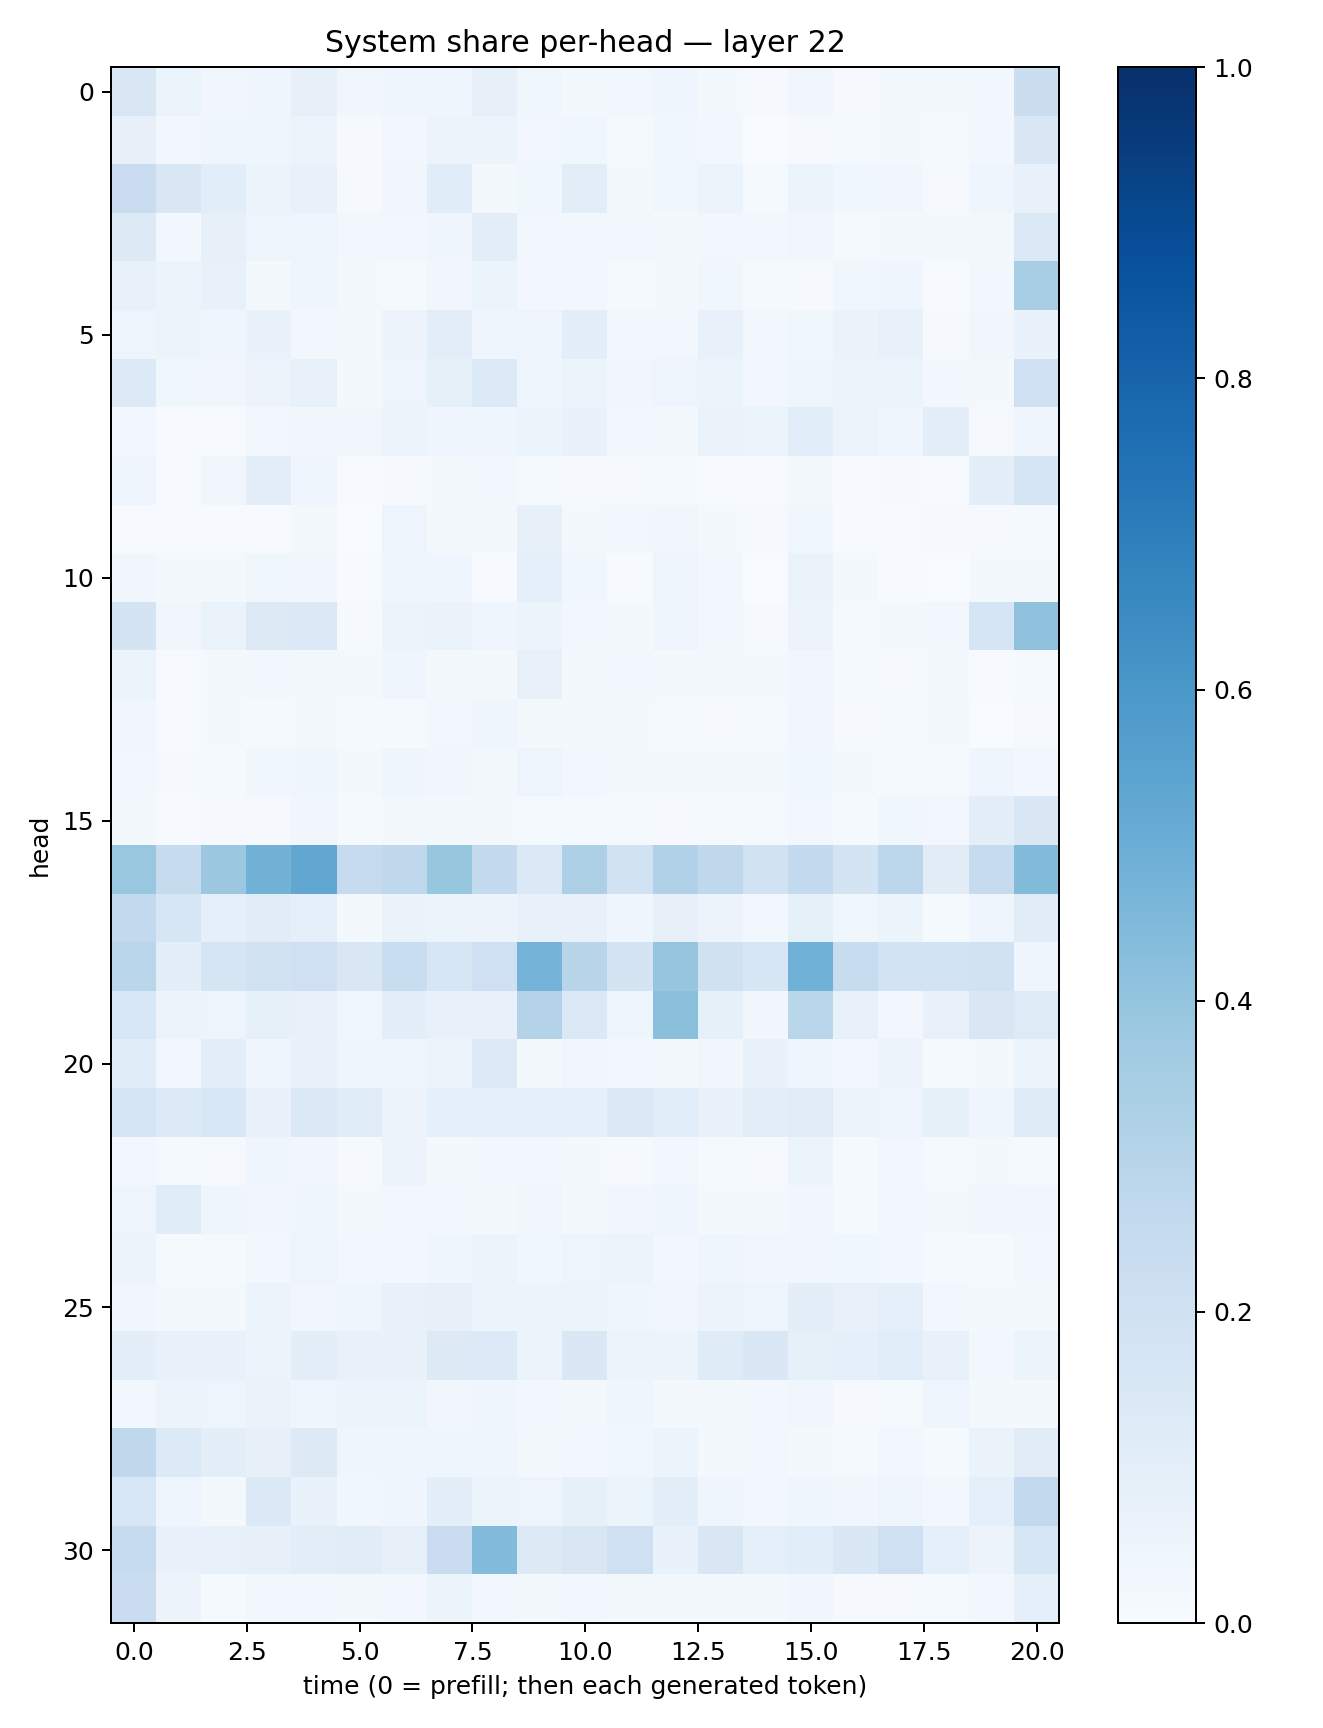

The file beside this chart, header and first rows:
0.15031485, 0.053170912, 0.032932475, 0.0459244, 0.08048757, 0.032477055, 0.04189141, 0.04445077, 0.07813218, 0.036220346, 0.02318557, 0.030494373, 0.042595226, 0.018350016, 0.010350627, 0.032557514, 0.009762121, 0.018589435, 0.01734789, 0.02993543, 0.22635007
0.07857, 0.0303, 0.04057, 0.04368, 0.05615, 0.009013, 0.02993, 0.05516, 0.05365, 0.02602, 0.03866, 0.01511, 0.03726, 0.02431, 0.003621, 0.01082, 0.01511, 0.02177, 0.01248, 0.02432, 0.1476
0.2297, 0.1515, 0.1088, 0.06161, 0.07489, 0.01105, 0.03438, 0.1151, 0.01924, 0.03736, 0.1051, 0.02007, 0.03785, 0.06247, 0.01415, 0.05987, 0.03691, 0.0347, 0.009133, 0.03987, 0.07653
0.1312, 0.02437, 0.08068, 0.0479, 0.04946, 0.02738, 0.0241, 0.04678, 0.09933, 0.02967, 0.02896, 0.03029, 0.02287, 0.02605, 0.02557, 0.03203, 0.01268, 0.01639, 0.01594, 0.02196, 0.1396
0.07772, 0.05176, 0.07279, 0.01578, 0.0428, 0.01942, 0.0121, 0.03129, 0.0526, 0.0247, 0.02386, 0.01438, 0.0221, 0.03557, 0.01369, 0.01147, 0.03636, 0.04479, 0.007076, 0.0273, 0.345
0.04819, 0.05442, 0.0441, 0.06665, 0.0282, 0.01654, 0.05638, 0.104, 0.04471, 0.04703, 0.09879, 0.02514, 0.02682, 0.07334, 0.02533, 0.03589, 0.06496, 0.07467, 0.0101, 0.03247, 0.06705
0.1358, 0.03648, 0.03507, 0.0558, 0.07085, 0.02287, 0.04722, 0.08205, 0.1348, 0.04609, 0.05357, 0.03202, 0.04808, 0.05433, 0.02507, 0.0459, 0.05087, 0.05445, 0.02604, 0.02153, 0.2066
0.02421, 0.005154, 0.007046, 0.0307, 0.03135, 0.03152, 0.06071, 0.04608, 0.04543, 0.05093, 0.06819, 0.02576, 0.01646, 0.06572, 0.0621, 0.1057, 0.05864, 0.03931, 0.1006, 0.01062, 0.04009
0.04434, 0.00631, 0.03497, 0.1004, 0.04259, 0.00406, 0.0112, 0.01643, 0.02366, 0.01485, 0.00856, 0.01113, 0.01511, 0.005278, 0.006676, 0.01949, 0.006195, 0.009015, 0.006331, 0.1003, 0.1688
0.006531, 0.006285, 0.007052, 0.004323, 0.01969, 0.0039, 0.04882, 0.02204, 0.0178, 0.08112, 0.02206, 0.02921, 0.03234, 0.01619, 0.009786, 0.03863, 0.007773, 0.005016, 0.01148, 0.01099, 0.01369
0.03231, 0.01659, 0.01717, 0.0362, 0.03362, 0.005973, 0.04029, 0.0398, 0.004367, 0.08863, 0.03643, 0.004316, 0.04984, 0.02642, 0.003065, 0.06473, 0.0208, 0.00773, 0.001916, 0.01828, 0.02269
0.1752, 0.03375, 0.06408, 0.1274, 0.1383, 0.009599, 0.05482, 0.06325, 0.03963, 0.05182, 0.0253, 0.02005, 0.04546, 0.0297, 0.008001, 0.05794, 0.01415, 0.02095, 0.02366, 0.1661, 0.4133
0.05993, 0.004492, 0.01923, 0.02499, 0.02236, 0.01832, 0.04414, 0.01739, 0.02042, 0.07204, 0.01731, 0.02893, 0.01917, 0.01662, 0.02118, 0.03161, 0.01451, 0.01172, 0.02231, 0.006458, 0.01542
0.03476, 0.006678, 0.02041, 0.01446, 0.02189, 0.01379, 0.01416, 0.0248, 0.04564, 0.01909, 0.02224, 0.01844, 0.01311, 0.0117, 0.01334, 0.03345, 0.008639, 0.01371, 0.01789, 0.003677, 0.009331
0.03048, 0.008852, 0.01188, 0.03749, 0.03923, 0.02051, 0.04199, 0.03479, 0.0159, 0.05044, 0.02839, 0.02134, 0.02033, 0.02043, 0.01888, 0.03645, 0.01661, 0.01551, 0.01535, 0.04246, 0.02918
0.02287, 0.007212, 0.009115, 0.01026, 0.03476, 0.01534, 0.01706, 0.0234, 0.02042, 0.01276, 0.01351, 0.01354, 0.008601, 0.01431, 0.01417, 0.02537, 0.01411, 0.03853, 0.02849, 0.0994, 0.1455
0.3897, 0.2459, 0.3793, 0.478, 0.5277, 0.2451, 0.2718, 0.3915, 0.2541, 0.1401, 0.3273, 0.1904, 0.3168, 0.2721, 0.1936, 0.2543, 0.1754, 0.279, 0.1118, 0.2431, 0.4377
0.2583, 0.1621, 0.08696, 0.1119, 0.08618, 0.02324, 0.06295, 0.06218, 0.05692, 0.07574, 0.07696, 0.04177, 0.07843, 0.0575, 0.0251, 0.08244, 0.03592, 0.05986, 0.01364, 0.04303, 0.1119
0.2871, 0.1006, 0.1643, 0.1927, 0.206, 0.151, 0.2318, 0.1578, 0.21, 0.4729, 0.2927, 0.1737, 0.3966, 0.1967, 0.1589, 0.4871, 0.24, 0.1836, 0.1837, 0.1931, 0.04563
0.1525, 0.05687, 0.04991, 0.08361, 0.07513, 0.03595, 0.09743, 0.07588, 0.07601, 0.308, 0.1391, 0.04957, 0.4203, 0.08391, 0.03474, 0.2867, 0.07069, 0.02356, 0.07695, 0.1505, 0.1234
0.1151, 0.02477, 0.0948, 0.04685, 0.0689, 0.04112, 0.04479, 0.05763, 0.1329, 0.02266, 0.03439, 0.02901, 0.02275, 0.03204, 0.06721, 0.04293, 0.02661, 0.05711, 0.01322, 0.01639, 0.05408
0.1641, 0.1339, 0.1531, 0.06971, 0.1405, 0.1168, 0.05725, 0.08599, 0.08859, 0.09281, 0.08824, 0.1385, 0.1072, 0.06645, 0.104, 0.1101, 0.05316, 0.04949, 0.08233, 0.04633, 0.1248
0.02482, 0.0155, 0.01083, 0.04282, 0.03498, 0.01139, 0.05672, 0.01798, 0.02591, 0.02897, 0.02169, 0.01146, 0.02872, 0.0144, 0.01023, 0.05467, 0.01299, 0.02491, 0.0118, 0.01852, 0.01514
0.05051, 0.1163, 0.04015, 0.03367, 0.04175, 0.02223, 0.02741, 0.02916, 0.01978, 0.03477, 0.0229, 0.03171, 0.04388, 0.01799, 0.01669, 0.03256, 0.01317, 0.02594, 0.01667, 0.0329, 0.0341
0.05454, 0.01372, 0.01381, 0.02563, 0.04846, 0.02363, 0.02693, 0.03928, 0.05602, 0.03697, 0.04873, 0.05695, 0.02426, 0.04237, 0.03372, 0.03391, 0.03885, 0.02449, 0.01532, 0.01358, 0.02987
0.03244, 0.01635, 0.02195, 0.05421, 0.03204, 0.04646, 0.07163, 0.07879, 0.0604, 0.05258, 0.06064, 0.04001, 0.03182, 0.05733, 0.05023, 0.09494, 0.07702, 0.08653, 0.0236, 0.01584, 0.01886
0.09646, 0.07684, 0.06717, 0.05933, 0.0975, 0.07162, 0.06886, 0.1326, 0.1342, 0.06191, 0.1413, 0.05206, 0.05195, 0.1211, 0.146, 0.08491, 0.08659, 0.1058, 0.07709, 0.0279, 0.06184
0.02746, 0.05746, 0.05043, 0.06424, 0.03981, 0.05387, 0.06232, 0.03154, 0.04253, 0.02571, 0.02226, 0.03969, 0.02006, 0.01631, 0.02608, 0.03368, 0.01014, 0.01516, 0.04313, 0.02026, 0.02242
0.2732, 0.1342, 0.09896, 0.082, 0.1285, 0.04199, 0.04416, 0.04106, 0.03907, 0.0217, 0.02398, 0.03792, 0.06032, 0.0175, 0.02553, 0.02228, 0.01327, 0.02894, 0.01402, 0.06384, 0.1099
0.1537, 0.0437, 0.01878, 0.1401, 0.0688, 0.03613, 0.04583, 0.09976, 0.05896, 0.05027, 0.08205, 0.05086, 0.09964, 0.04147, 0.02395, 0.04259, 0.03407, 0.04962, 0.02787, 0.09257, 0.258
0.243, 0.06779, 0.07333, 0.07821, 0.1045, 0.1102, 0.0806, 0.2269, 0.441, 0.1308, 0.15, 0.204, 0.06788, 0.1509, 0.09118, 0.1058, 0.1415, 0.2089, 0.08787, 0.05735, 0.1617
0.2268, 0.05515, 0.01447, 0.02683, 0.02993, 0.02125, 0.02767, 0.06203, 0.02849, 0.01676, 0.02528, 0.01621, 0.01774, 0.01829, 0.01634, 0.03416, 0.00902, 0.009849, 0.01358, 0.02857, 0.08656
